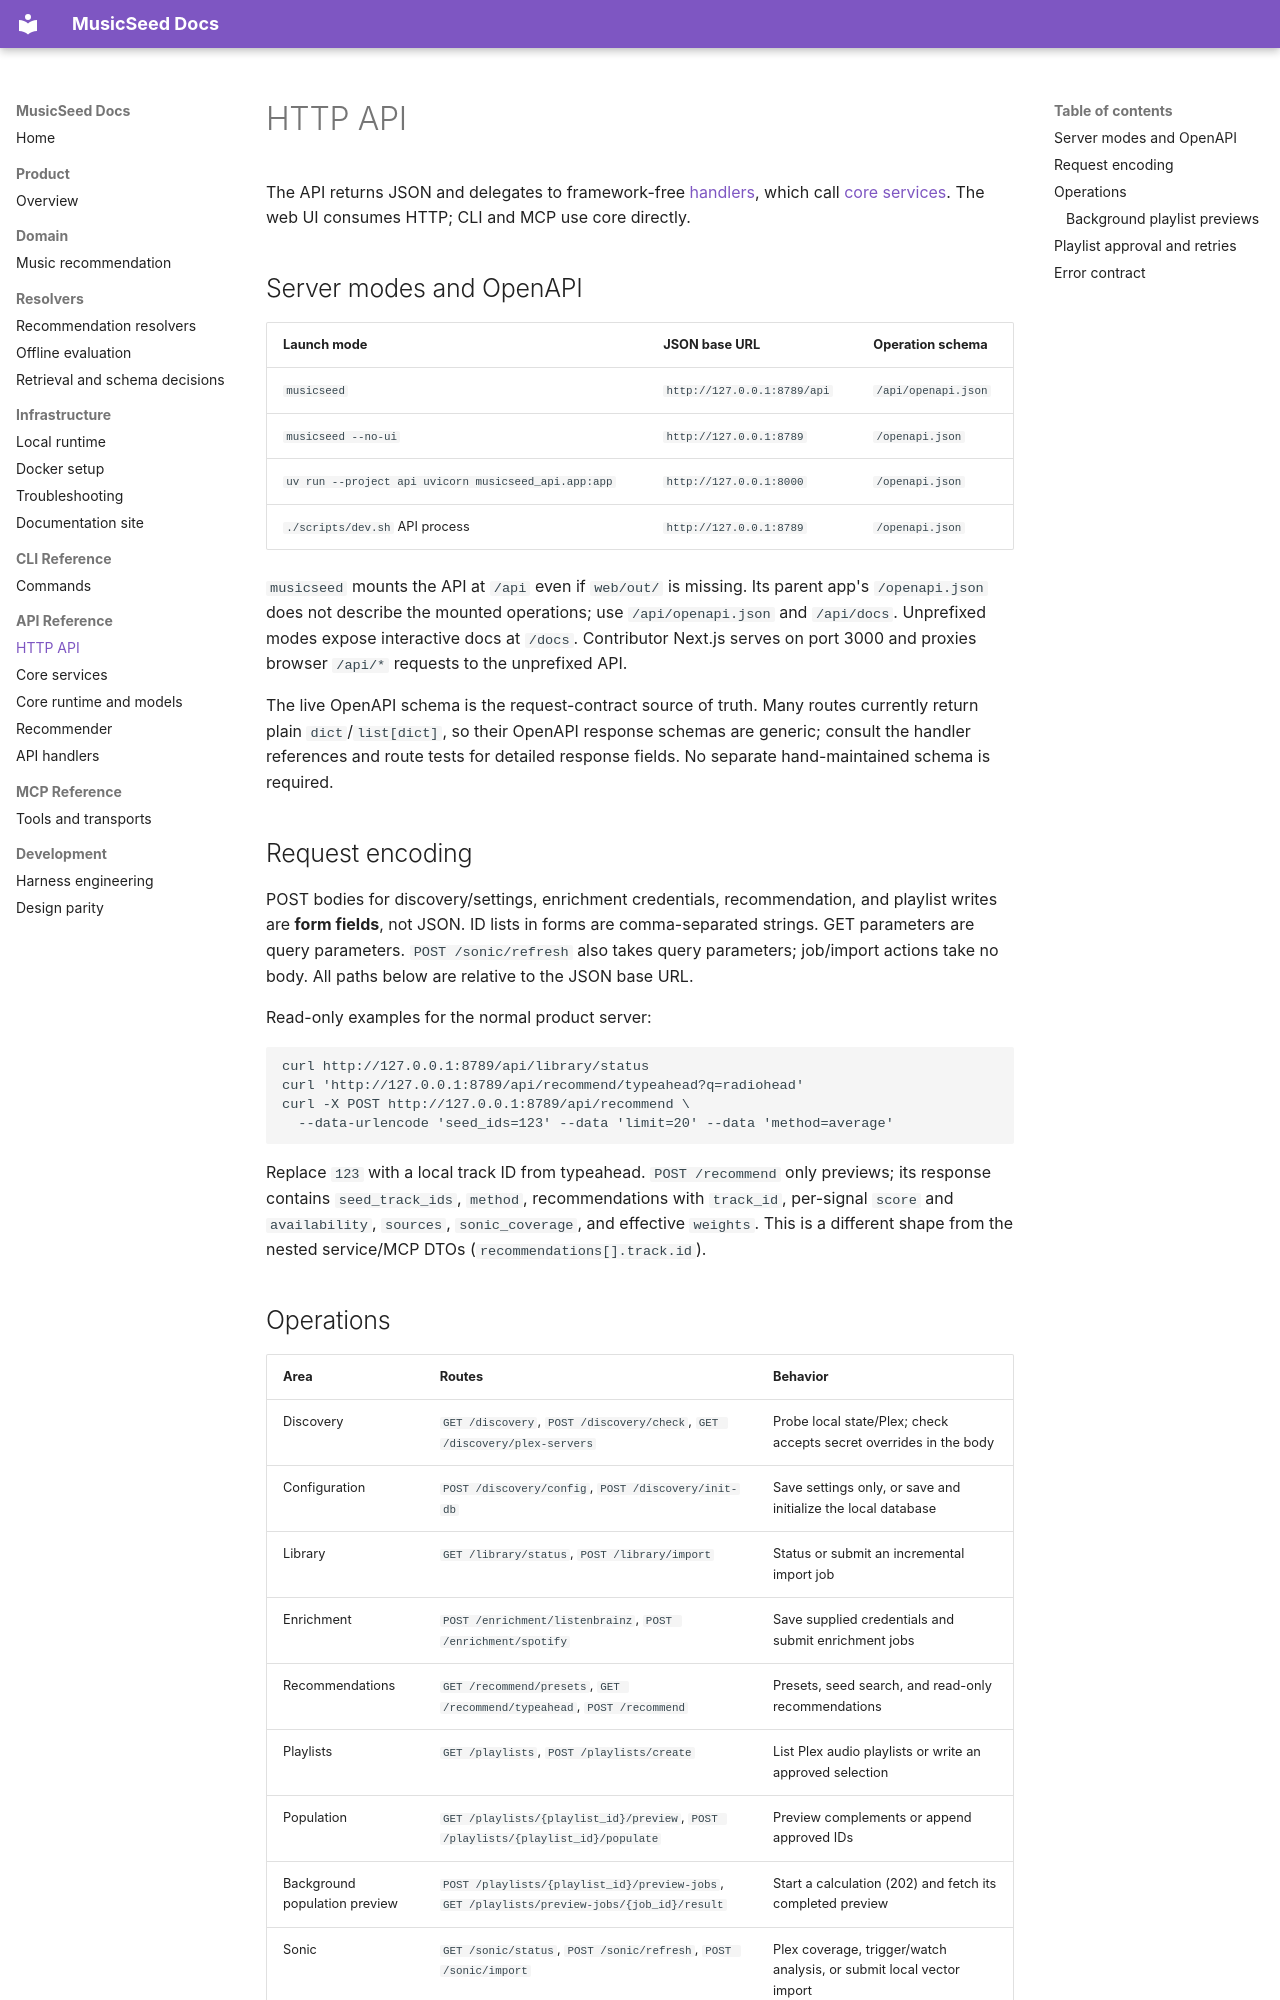

repository: dafevara/musicseed · page: api-reference/http-api/index.html · generator: mkdocs

# HTTP API

The API returns JSON and delegates to framework-free [handlers](api-handlers.md), which call
[core services](core-services.md). The web UI consumes HTTP; CLI and MCP use core directly.

## Server modes and OpenAPI

| Launch mode | JSON base URL | Operation schema |
|---|---|---|
| `musicseed` | `http://127.0.0.1:8789/api` | `/api/openapi.json` |
| `musicseed --no-ui` | `http://127.0.0.1:8789` | `/openapi.json` |
| `uv run --project api uvicorn musicseed_api.app:app` | `http://127.0.0.1:8000` | `/openapi.json` |
| `./scripts/dev.sh` API process | `http://127.0.0.1:8789` | `/openapi.json` |

`musicseed` mounts the API at `/api` even if `web/out/` is missing. Its parent app's
`/openapi.json` does not describe the mounted operations; use `/api/openapi.json` and
`/api/docs`. Unprefixed modes expose interactive docs at `/docs`. Contributor Next.js serves
on port 3000 and proxies browser `/api/*` requests to the unprefixed API.

The live OpenAPI schema is the request-contract source of truth. Many routes currently return
plain `dict`/`list[dict]`, so their OpenAPI response schemas are generic; consult the handler
references and route tests for detailed response fields. No separate hand-maintained schema is
required.

## Request encoding

POST bodies for discovery/settings, enrichment credentials, recommendation, and playlist writes
are **form fields**, not JSON. ID lists in forms are comma-separated strings. GET parameters
are query parameters. `POST /sonic/refresh` also takes query parameters; job/import actions
take no body. All paths below are relative to the JSON base URL.

Read-only examples for the normal product server:

```bash
curl http://127.0.0.1:8789/api/library/status
curl 'http://127.0.0.1:8789/api/recommend/typeahead?q=radiohead'
curl -X POST http://127.0.0.1:8789/api/recommend \
  --data-urlencode 'seed_ids=123' --data 'limit=20' --data 'method=average'
```

Replace `123` with a local track ID from typeahead. `POST /recommend` only previews; its response
contains `seed_track_ids`, `method`, recommendations with `track_id`, per-signal `score` and
`availability`, `sources`, `sonic_coverage`, and effective `weights`. This is a different shape
from the nested service/MCP DTOs (`recommendations[].track.id`).
